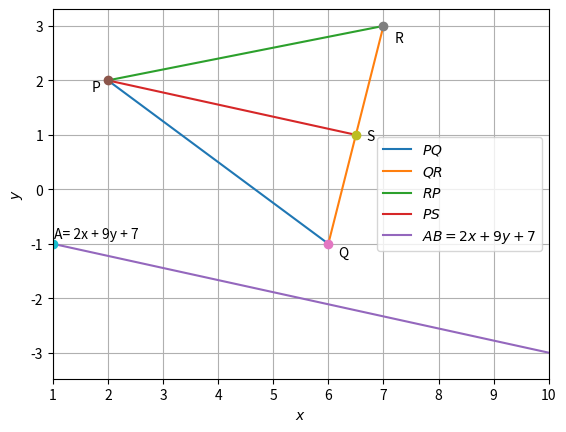

Reproduce this figure in Python.
import numpy as np
import matplotlib.pyplot as plt

#Calculating midpoint
def mid_pt(Q,R):
	S=(Q+R)/2
	return S

#Defining points P,Q,R
P=np.array([2,2])
Q=np.array([6,-1])
R=np.array([7,3])
##Find midpoint of Q and R 
S=mid_pt(Q,R)
##Finding direction vector of PS
PS=np.vstack((P,S)).T
dvec=np.array([-1,1])
d=np.matmul(PS,dvec)
##Unit direction vector:
unit_d=d/(np.linalg.norm(d))
##Let A be the point (1,-1)
A=np.array([1,-1])
#Let AB be the line parallel to PS where B is a point on the line
B=A+2*unit_d

##Plotting lines
len=10
lam_1=np.linspace(0,1,len)
x_PQ=np.zeros((2,len))
x_QR=np.zeros((2,len))
x_RP=np.zeros((2,len))
x_PS=np.zeros((2,len))
x_AB=np.zeros((2,len))

for i in range(len):
	temp1=P+lam_1[i]*(Q-P)
	x_PQ[:,i]=temp1.T
	temp2=Q+lam_1[i]*(R-Q)
	x_QR[:,i]=temp2.T
	temp3=R+lam_1[i]*(P-R)
	x_RP[:,i]=temp3.T
	temp4=P+lam_1[i]*(S-P)
	x_PS[:,i]=temp4.T
	temp5=A+5*lam_1[i]*(B-A)	
	x_AB[:,i]=temp5.T


plt.plot(x_PQ[0,:],x_PQ[1,:],label='$PQ$') 
plt.plot(x_QR[0,:],x_QR[1,:],label='$QR$')
plt.plot(x_RP[0,:],x_RP[1,:],label='$RP$')
plt.plot(x_PS[0,:],x_PS[1,:],label='$PS$') 
plt.plot(x_AB[0,:],x_AB[1,:],label='$AB= 2x + 9y + 7$') 

##Plotting points 
plt.plot(P[0],P[1],'o')
plt.text(P[0]*(1-0.15),P[1]*(1-0.1),'P')
plt.plot(Q[0],Q[1],'o')
plt.text(Q[0]*(1+0.03),Q[1]*(1+0.25),'Q')
plt.plot(R[0],R[1],'o')
plt.text(R[0]*(1+0.03),R[1]*(1-0.1),'R')
plt.plot(S[0],S[1],'o')
plt.text(S[0]*(1+0.03),S[1]*(1-0.1),'S')
plt.plot(A[0],A[1],'o')
plt.text(A[0]*(1+0.03),A[1]*(1-0.1),'A= 2x + 9y + 7')

#Set labels,axes,legend and show plot
plt.xlabel('$x$')
plt.ylabel('$y$')
axes = plt.gca()
axes.set_xlim([1,10])
plt.legend(loc='best')
plt.grid()
plt.show()

